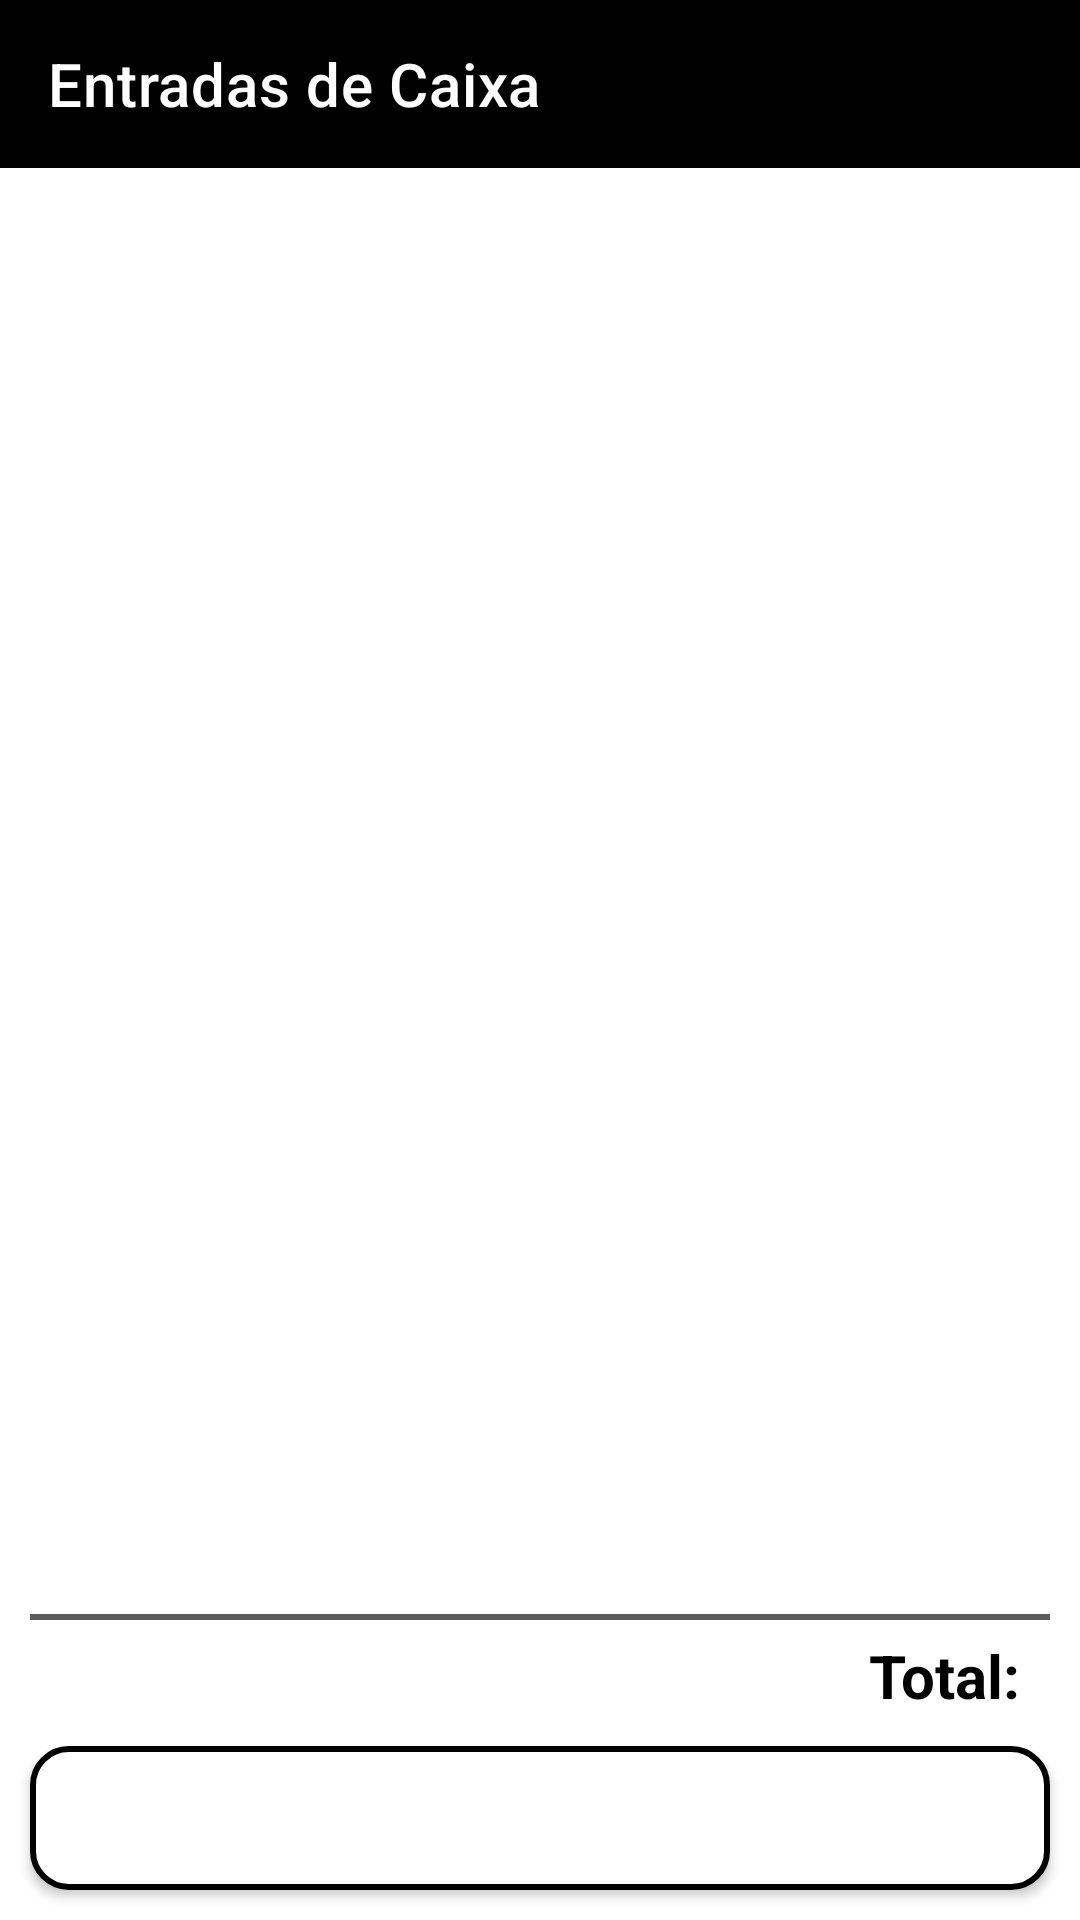

Reconstruct the res/layout file that produces this screen, plus the resources it refers to.
<!-- AndroidManifest.xml: application theme Theme.FluxoDeCaixa -->
<!-- res/layout/activity_tela_principal_entradas.xml -->
<?xml version="1.0" encoding="utf-8"?>
<androidx.core.widget.NestedScrollView
    xmlns:app="http://schemas.android.com/apk/res-auto"
    xmlns:tools="http://schemas.android.com/tools"
    android:layout_width="match_parent"
    android:layout_height="match_parent"
    xmlns:android="http://schemas.android.com/apk/res/android"
    android:fillViewport="true">

<androidx.constraintlayout.widget.ConstraintLayout
    android:layout_width="match_parent"
    android:layout_height="match_parent"
    android:background="@color/white"
    android:orientation="vertical"
    tools:context=".TelaPrincipalEntradas">


    <androidx.appcompat.widget.Toolbar
        android:id="@+id/tolbar"
        android:layout_width="match_parent"
        android:layout_height="wrap_content"
        android:background="@color/black"
        app:title="Entradas de Caixa"
        app:titleTextColor="@color/white"
        app:navigationIcon="@drawable/ic_icon_back"
        tools:ignore="MissingConstraints" />


    <androidx.recyclerview.widget.RecyclerView
        android:id="@+id/ListaTipoEntrada"
        android:layout_width="match_parent"
        android:layout_height="wrap_content"
        android:layout_margin="5dp"
        app:layout_constraintBottom_toTopOf="@+id/LinhaDivisoria2"
        app:layout_constraintEnd_toEndOf="parent"
        app:layout_constraintHorizontal_bias="0.0"
        app:layout_constraintStart_toStartOf="parent"
        app:layout_constraintTop_toBottomOf="@+id/tolbar"
        app:layout_constraintVertical_bias="0.0" />

    <TextView
        android:id="@+id/TotaldeEntradas"
        android:layout_width="wrap_content"
        android:layout_height="wrap_content"
        android:textStyle="bold"
        android:textColor="@color/black"
        android:text="Total: "
        android:textSize="20sp"
        android:layout_marginTop="8dp"
        android:layout_marginStart="90dp"
        android:layout_marginBottom="10dp"
        app:layout_constraintEnd_toStartOf="@id/ValorTotalEntradas"
        app:layout_constraintBottom_toTopOf="@id/btn_addEntrada" />

    <TextView
        android:id="@+id/ValorTotalEntradas"
        android:layout_width="wrap_content"
        android:layout_height="wrap_content"
        android:textStyle="bold"
        android:textColor="@color/black"
        android:text=""
        android:textSize="20sp"
        android:layout_marginTop="8dp"
        android:layout_marginEnd="15dp"
        android:layout_marginBottom="10dp"
        app:layout_constraintBottom_toTopOf="@id/btn_addEntrada"
        app:layout_constraintEnd_toEndOf="parent"/>

    <View
        android:id="@+id/LinhaDivisoria2"
        android:layout_width="match_parent"
        android:layout_height="2dp"
        android:layout_marginTop="5dp"
        android:layout_marginStart="10dp"
        android:layout_marginEnd="10dp"
        android:layout_marginBottom="5dp"
        android:background="@color/blacl_ligth"
        app:layout_constraintEnd_toEndOf="parent"
        app:layout_constraintStart_toStartOf="parent"
        app:layout_constraintBottom_toTopOf="@id/TotaldeEntradas" />

    <Button
        android:id="@+id/btn_addEntrada"
        android:layout_width="match_parent"
        android:layout_height="wrap_content"
        android:layout_marginStart="10dp"
        android:layout_marginEnd="10dp"
        android:layout_marginBottom="10dp"
        android:background="@drawable/edit_txt_shape"
        android:text="Nova Entrada"
        android:textSize="20dp"
        android:textStyle="bold"
        android:textColor="@color/white"
        app:layout_constraintStart_toStartOf="parent"
        app:layout_constraintEnd_toEndOf="parent"
        app:layout_constraintBottom_toBottomOf="parent" />



</androidx.constraintlayout.widget.ConstraintLayout>
</androidx.core.widget.NestedScrollView>
<!-- resources referenced by this layout -->
<resources>
  <color name="black">#FF000000</color>
  <color name="blacl_ligth">#5c5c5c</color>
  <color name="white">#FFFFFFFF</color>
  <!-- drawable edit_txt_shape (drawable) -->
  <?xml version="1.0" encoding="utf-8"?>
  <shape xmlns:android="http://schemas.android.com/apk/res/android">
  
      <solid android:color="@color/white"/>
      <corners android:radius="12dp"/>
      <stroke android:color="@color/black" android:width="2dp"/>
  
  </shape>
  <style name="Theme.FluxoDeCaixa" parent="Theme.MaterialComponents.DayNight.DarkActionBar">
          
          <item name="colorPrimary">@color/black</item>
          <item name="colorPrimaryVariant">@color/black</item>
          <item name="colorOnPrimary">@color/white</item>
          
          <item name="colorSecondary">@color/black</item>
          <item name="colorSecondaryVariant">@color/teal_700</item>
          <item name="colorOnSecondary">@color/white</item>
          
          <item name="android:statusBarColor">?attr/colorPrimaryVariant</item>
          
      </style>
  <color name="teal_700">#FF018786</color>
</resources>
